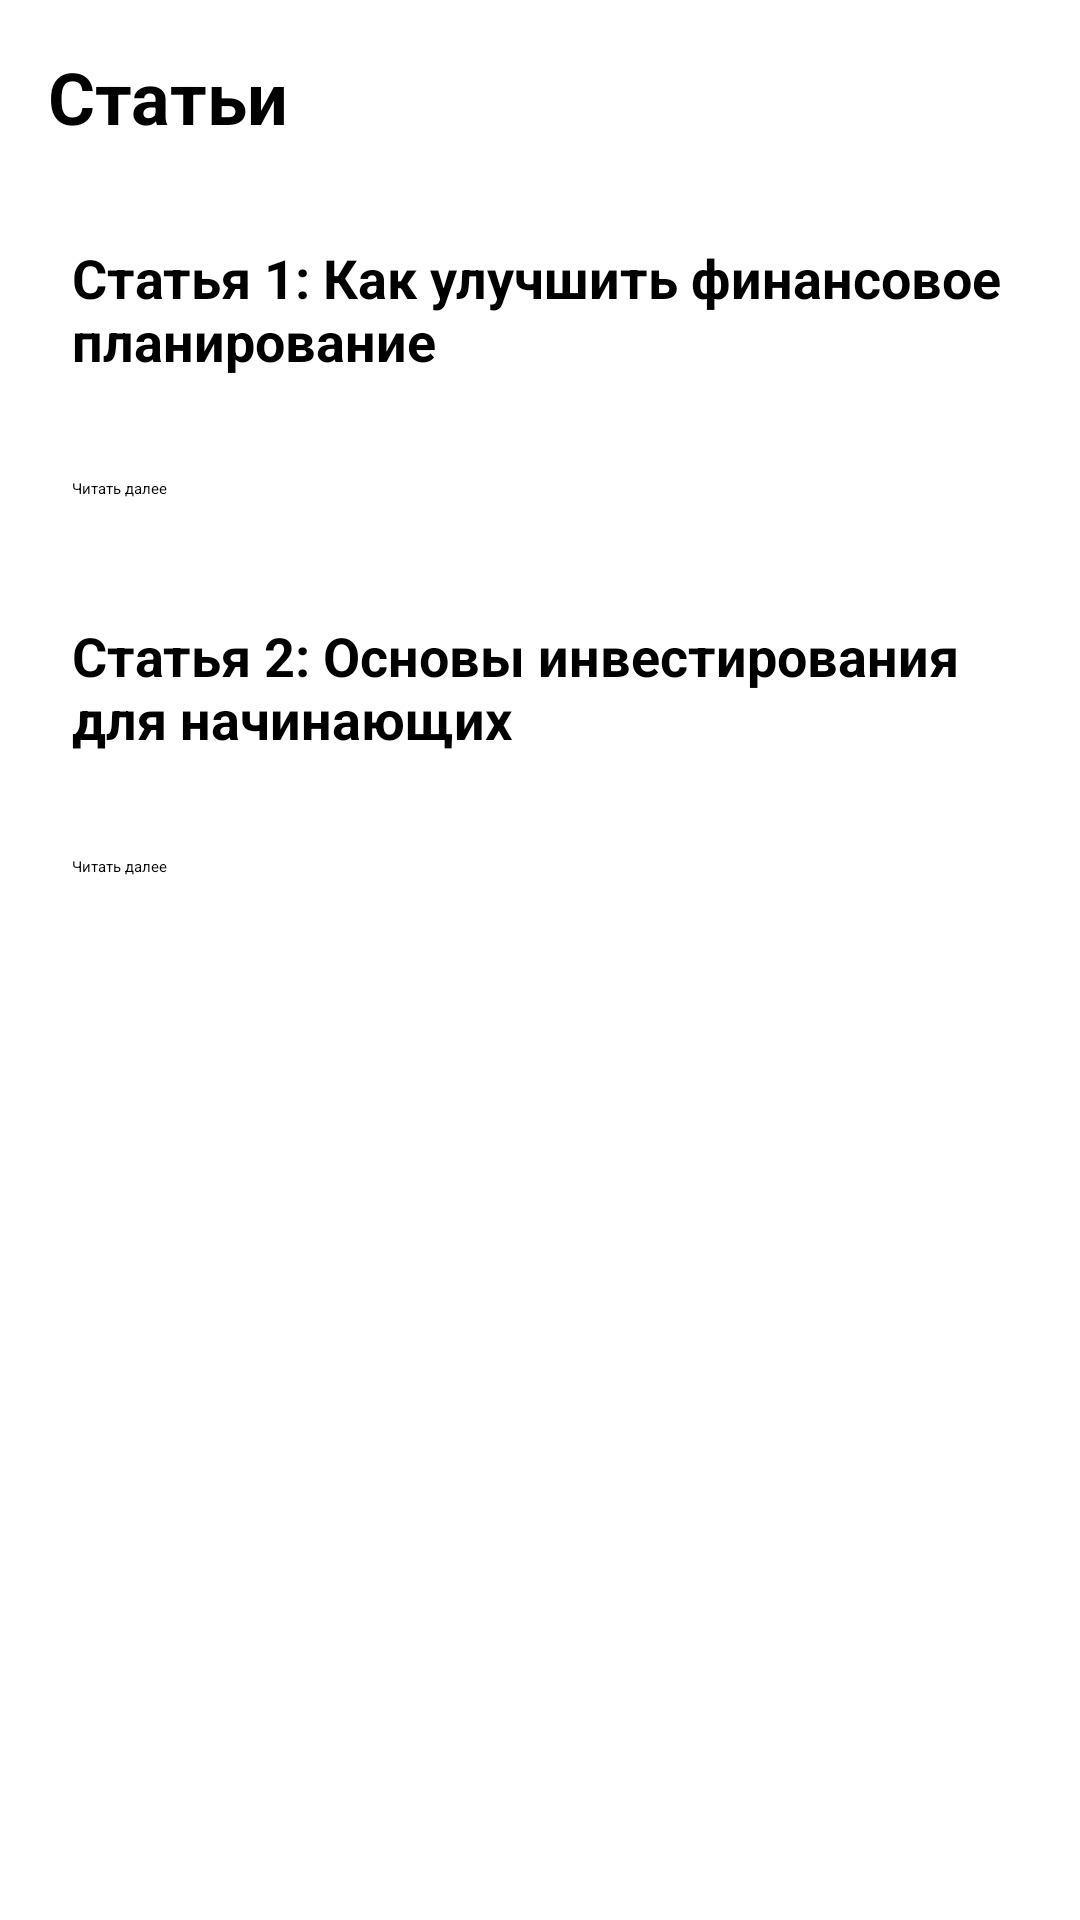

The Android layout XML behind this screen, and the referenced resources:
<!-- AndroidManifest.xml: application theme Theme.Tengiz -->
<!-- res/layout/fragment_articles.xml -->
<?xml version="1.0" encoding="utf-8"?>
<ScrollView xmlns:android="http://schemas.android.com/apk/res/android"
    android:layout_width="match_parent"
    android:layout_height="match_parent"
    android:padding="16dp">

    <LinearLayout
        android:layout_width="match_parent"
        android:layout_height="wrap_content"
        android:orientation="vertical">

        
        <TextView
            android:id="@+id/tvArticlesHeader"
            android:layout_width="wrap_content"
            android:layout_height="wrap_content"
            android:text="Статьи"
            android:textSize="24sp"
            android:textStyle="bold"
            android:paddingBottom="16dp" />

        
        <LinearLayout
            android:layout_width="match_parent"
            android:layout_height="wrap_content"
            android:orientation="vertical"
            android:padding="8dp"
            android:background="@android:color/white"
            android:elevation="2dp"
            android:layout_marginBottom="16dp">

            <TextView
                android:layout_width="wrap_content"
                android:layout_height="wrap_content"
                android:text="Статья 1: Как улучшить финансовое планирование"
                android:textSize="18sp"
                android:textStyle="bold"
                android:paddingTop="8dp" />

            <TextView
                android:layout_width="wrap_content"
                android:layout_height="wrap_content"
                android:textSize="16sp"
                android:paddingTop="4dp" />

            <Button
                android:layout_width="match_parent"
                android:layout_height="wrap_content"
                android:text="Читать далее"
                android:layout_marginTop="8dp" />
        </LinearLayout>

        
        <LinearLayout
            android:layout_width="match_parent"
            android:layout_height="wrap_content"
            android:orientation="vertical"
            android:padding="8dp"
            android:background="@android:color/white"
            android:elevation="2dp"
            android:layout_marginBottom="16dp">

            <TextView
                android:layout_width="wrap_content"
                android:layout_height="wrap_content"
                android:text="Статья 2: Основы инвестирования для начинающих"
                android:textSize="18sp"
                android:textStyle="bold"
                android:paddingTop="8dp" />

            <TextView
                android:layout_width="wrap_content"
                android:layout_height="wrap_content"
                android:textSize="16sp"
                android:paddingTop="4dp" />

            <Button
                android:layout_width="match_parent"
                android:layout_height="wrap_content"
                android:text="Читать далее"
                android:layout_marginTop="8dp" />
        </LinearLayout>

        

    </LinearLayout>
</ScrollView>
<!-- resources referenced by this layout -->
<resources>
  <style name="Theme.Tengiz" parent="Theme.MaterialComponents.DayNight.DarkActionBar">
  
          <item name="actionBarSize">0dp</item>  
  
          
          <item name="colorPrimary">@color/yellow_dark</item>
          <item name="colorPrimaryVariant">@color/black</item>
          <item name="colorOnPrimary">@color/white</item>
  
          
          <item name="colorSecondary">@color/gray_dark</item>
          <item name="colorSecondaryVariant">@color/black</item>
          <item name="colorOnSecondary">@color/white</item>
  
          
          <item name="android:statusBarColor">?attr/colorPrimaryVariant</item>
  
          
          <item name="android:navigationBarColor">@color/black</item>
          <item name="android:windowBackground">@color/gray_variant</item>
      </style>
  <color name="yellow_dark">#FFAB00</color>
  <color name="black">#FF000000</color>
  <color name="white">#FFFFFFFF</color>
  <color name="gray_dark">#2C2C2C</color>
  <color name="gray_variant">#4B4B4B</color>
</resources>
